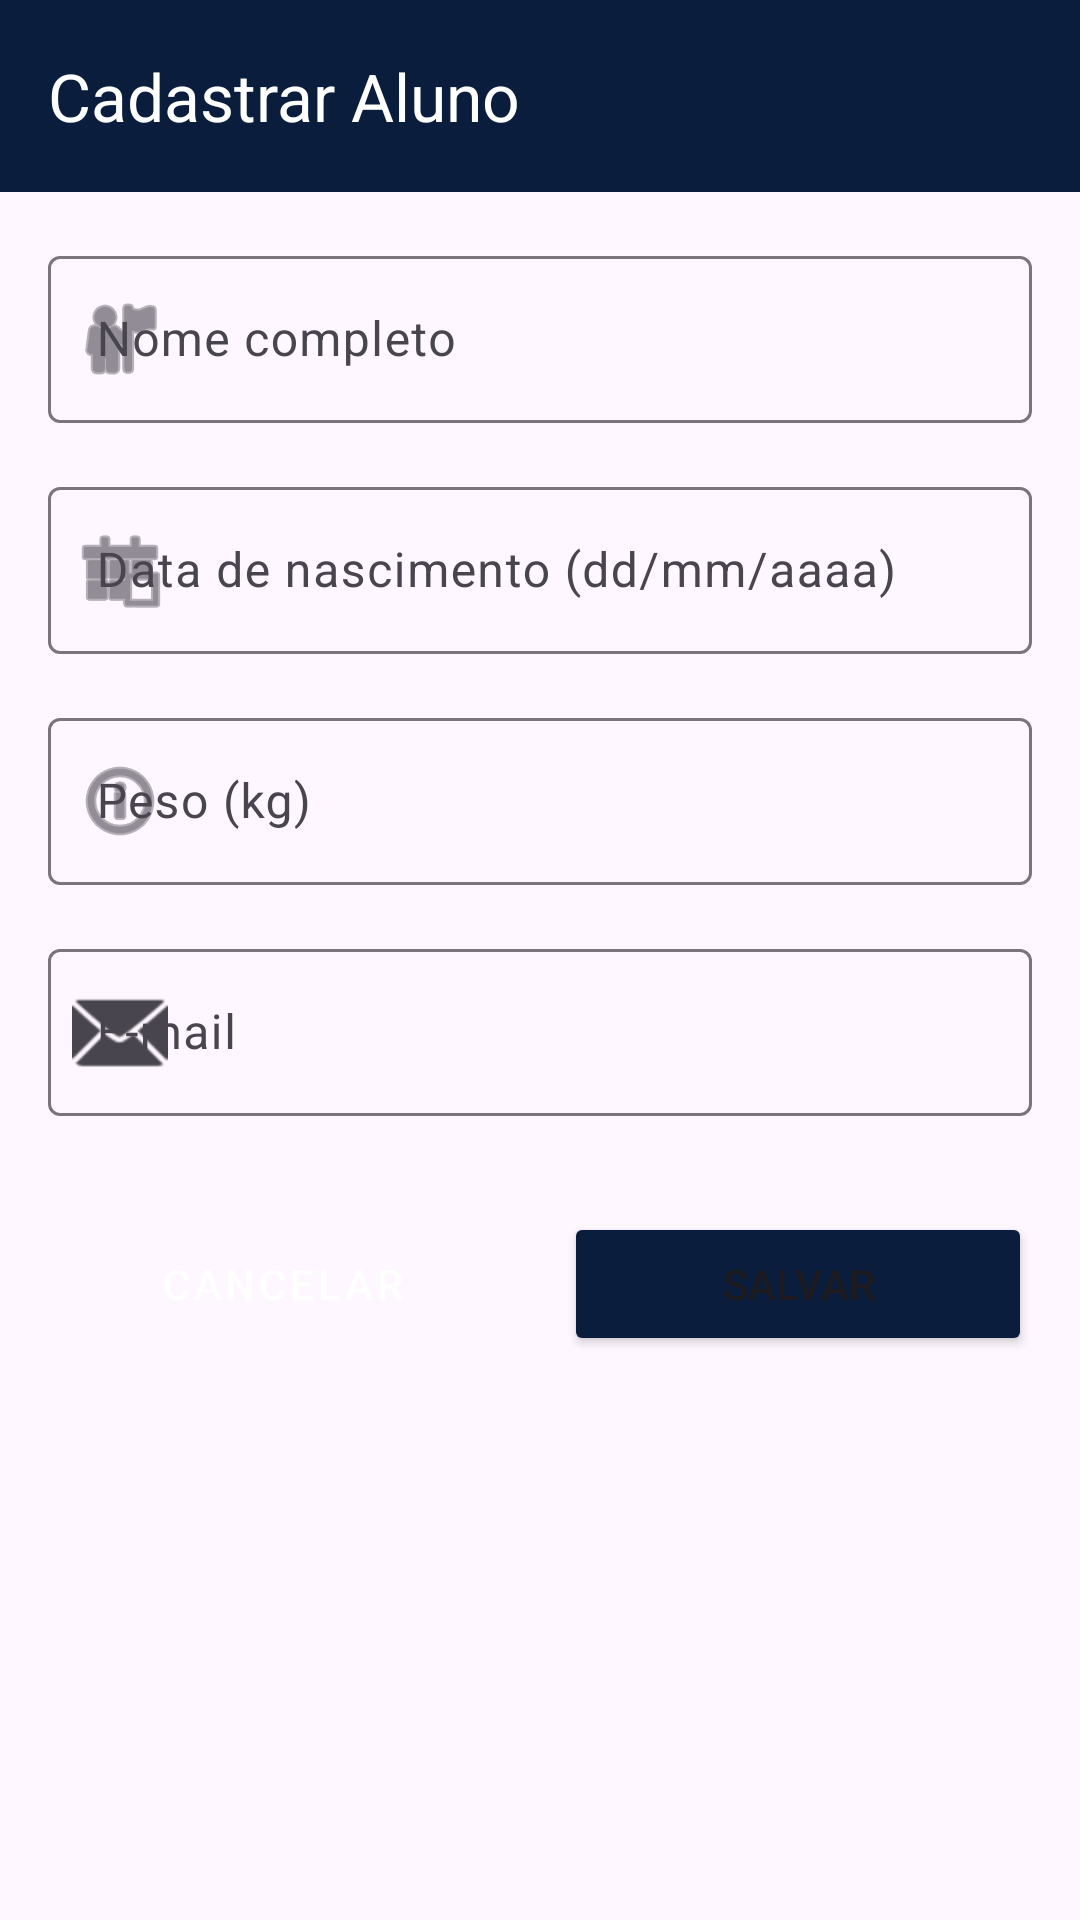

Reconstruct the res/layout file that produces this screen, plus the resources it refers to.
<!-- AndroidManifest.xml: application theme Theme.Utrain -->
<!-- res/layout/activity_formulario_aluno.xml -->
<?xml version="1.0" encoding="utf-8"?>
<androidx.constraintlayout.widget.ConstraintLayout xmlns:android="http://schemas.android.com/apk/res/android"
    xmlns:app="http://schemas.android.com/apk/res-auto"
    xmlns:tools="http://schemas.android.com/tools"
    android:layout_width="match_parent"
    android:layout_height="match_parent"
    tools:context=".alunos.FormularioAlunoActivity">

    <androidx.appcompat.widget.Toolbar
        android:id="@+id/toolbar"
        android:layout_width="0dp"
        android:layout_height="?attr/actionBarSize"
        android:background="@color/azul_escuro"
        app:layout_constraintEnd_toEndOf="parent"
        app:layout_constraintStart_toStartOf="parent"
        app:layout_constraintTop_toTopOf="parent"
        app:title="Cadastrar Aluno"
        app:titleTextColor="@color/branco_texto" />

    <ScrollView
        android:layout_width="0dp"
        android:layout_height="0dp"
        app:layout_constraintBottom_toBottomOf="parent"
        app:layout_constraintEnd_toEndOf="parent"
        app:layout_constraintStart_toStartOf="parent"
        app:layout_constraintTop_toBottomOf="@+id/toolbar">

        <LinearLayout
            android:layout_width="match_parent"
            android:layout_height="wrap_content"
            android:orientation="vertical"
            android:padding="16dp">

            <com.google.android.material.textfield.TextInputLayout
                android:layout_width="match_parent"
                android:layout_height="wrap_content"
                android:layout_marginBottom="16dp"
                android:hint="Nome completo"
                app:startIconDrawable="@android:drawable/ic_menu_myplaces">

                <com.google.android.material.textfield.TextInputEditText
                    android:id="@+id/editTextNome"
                    android:layout_width="match_parent"
                    android:layout_height="wrap_content"
                    android:backgroundTint="@color/azul_escuro"
                    android:inputType="textPersonName"
                    android:textColorLink="@color/azul_escuro" />

            </com.google.android.material.textfield.TextInputLayout>

            <com.google.android.material.textfield.TextInputLayout
                android:layout_width="match_parent"
                android:layout_height="wrap_content"
                android:layout_marginBottom="16dp"
                android:hint="Data de nascimento (dd/mm/aaaa)"
                app:startIconDrawable="@android:drawable/ic_menu_today">

                <com.google.android.material.textfield.TextInputEditText
                    android:id="@+id/editTextDataNascimento"
                    android:layout_width="match_parent"
                    android:layout_height="wrap_content"
                    android:backgroundTint="@color/azul_escuro"
                    android:inputType="date"
                    android:textColorLink="@color/azul_escuro" />

            </com.google.android.material.textfield.TextInputLayout>

            <com.google.android.material.textfield.TextInputLayout
                android:layout_width="match_parent"
                android:layout_height="wrap_content"
                android:layout_marginBottom="16dp"
                android:hint="Peso (kg)"
                app:startIconDrawable="@android:drawable/ic_menu_info_details">

                <com.google.android.material.textfield.TextInputEditText
                    android:id="@+id/editTextPeso"
                    android:layout_width="match_parent"
                    android:layout_height="wrap_content"
                    android:backgroundTint="@color/azul_escuro"
                    android:inputType="numberDecimal"
                    android:textColorLink="@color/azul_escuro" />

            </com.google.android.material.textfield.TextInputLayout>

            <com.google.android.material.textfield.TextInputLayout
                android:layout_width="match_parent"
                android:layout_height="wrap_content"
                android:layout_marginBottom="32dp"
                android:hint="E-mail"
                app:startIconDrawable="@android:drawable/ic_dialog_email">

                <com.google.android.material.textfield.TextInputEditText
                    android:id="@+id/editTextEmail"
                    android:layout_width="match_parent"
                    android:layout_height="wrap_content"
                    android:backgroundTint="@color/azul_escuro"
                    android:inputType="textEmailAddress"
                    android:textColorLink="@color/azul_escuro" />

            </com.google.android.material.textfield.TextInputLayout>

            <LinearLayout
                android:layout_width="match_parent"
                android:layout_height="wrap_content"
                android:orientation="horizontal">

                <Button
                    android:id="@+id/buttonCancelar"
                    style="@style/Widget.MaterialComponents.Button.OutlinedButton"
                    android:layout_width="0dp"
                    android:layout_height="wrap_content"
                    android:layout_marginEnd="8dp"
                    android:layout_weight="1"
                    android:backgroundTint="@color/azul_escuro"
                    android:text="Cancelar"
                    android:textColor="@color/branco_texto"
                    android:textColorHighlight="@color/amarelo_neon"
                    android:textColorLink="@color/azul_escuro" />

                <Button
                    android:id="@+id/buttonSalvar"
                    android:layout_width="0dp"
                    android:layout_height="wrap_content"
                    android:layout_marginStart="8dp"
                    android:layout_weight="1"
                    android:backgroundTint="@color/azul_escuro"
                    android:text="Salvar"
                    android:textColorLink="@color/azul_escuro" />

            </LinearLayout>

        </LinearLayout>

    </ScrollView>

</androidx.constraintlayout.widget.ConstraintLayout>
<!-- resources referenced by this layout -->
<resources>
  <color name="amarelo_neon">#FFFF00</color>
  <color name="azul_escuro">#0B1D3C</color>
  <color name="branco_texto">#FFFFFF</color>
  <style name="Theme.Utrain" parent="Base.Theme.Utrain" />
  <style name="Base.Theme.Utrain" parent="Theme.Material3.DayNight.NoActionBar">
          
          
      </style>
</resources>
